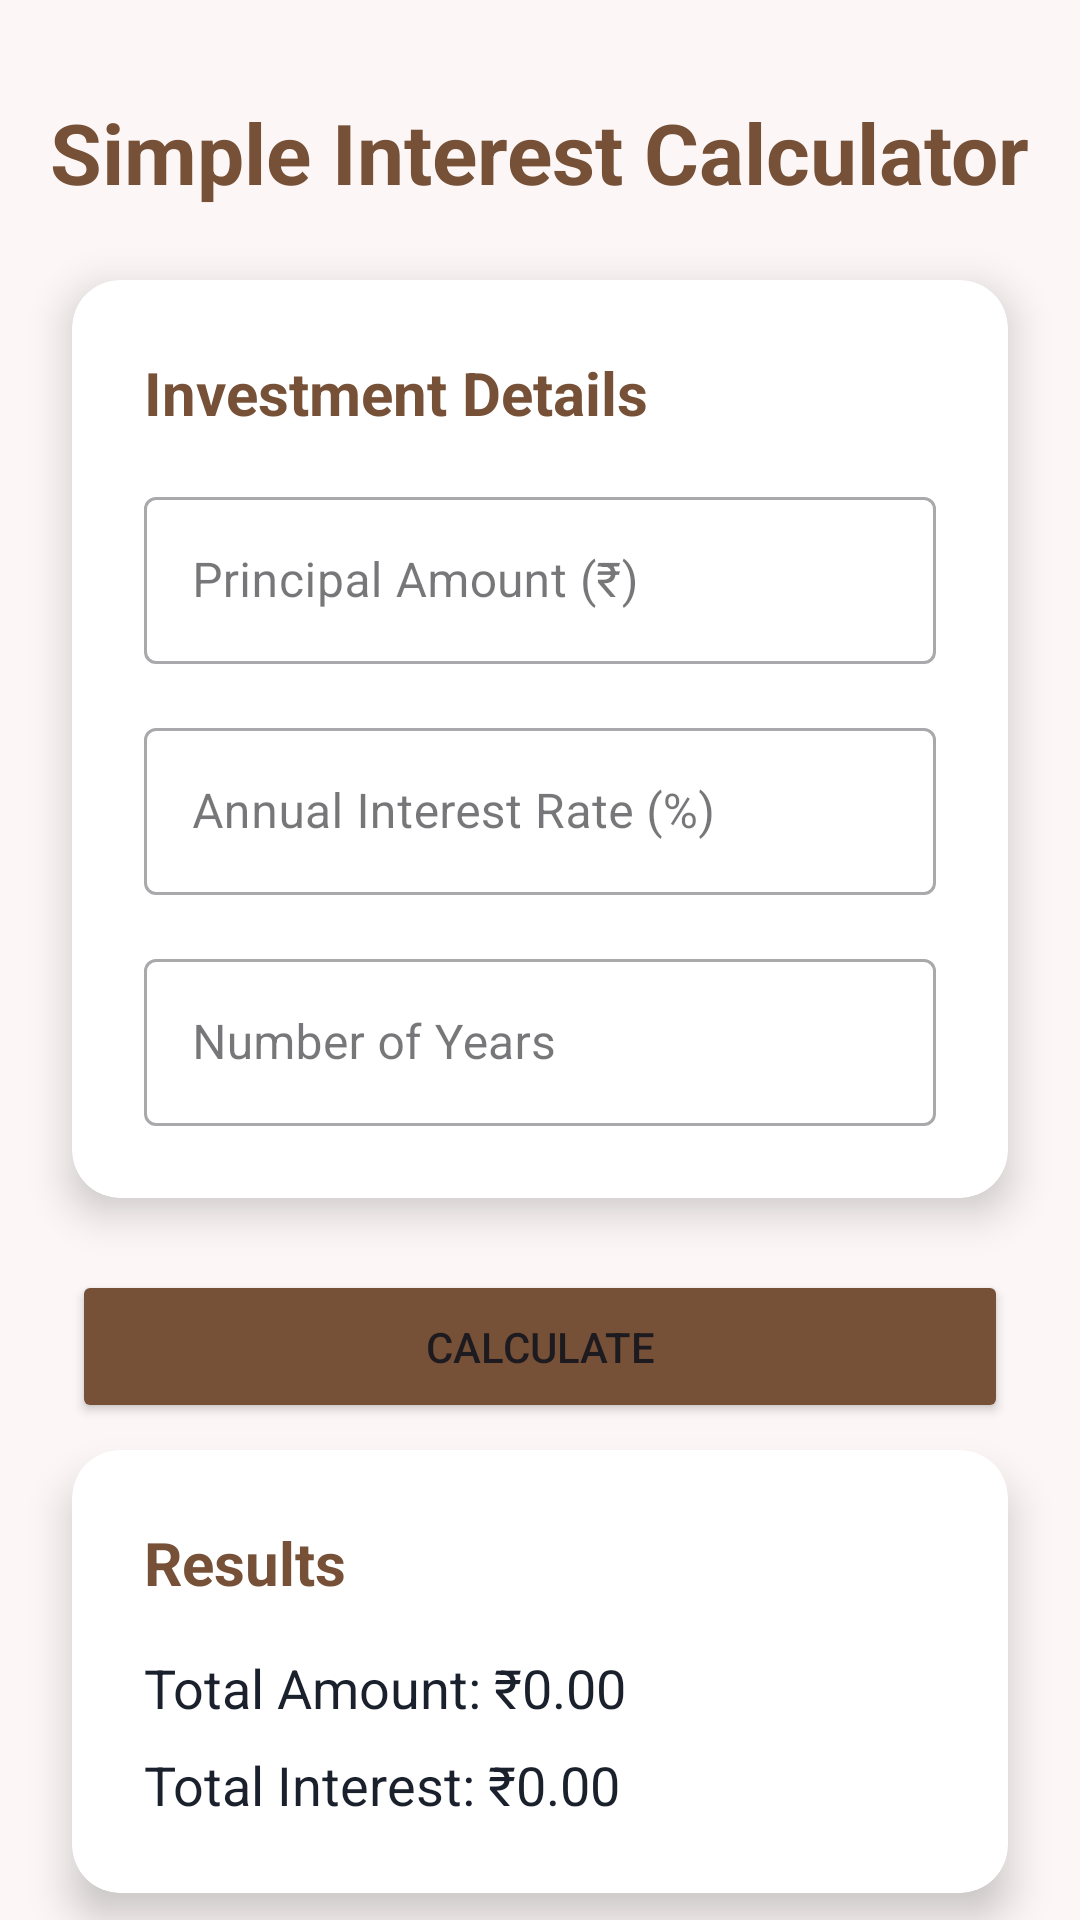

The Android layout XML behind this screen, and the referenced resources:
<!-- AndroidManifest.xml: application theme Theme.CalcMate_New -->
<!-- res/layout/activity_simple_interest.xml -->
<?xml version="1.0" encoding="utf-8"?>
<androidx.constraintlayout.widget.ConstraintLayout xmlns:android="http://schemas.android.com/apk/res/android"
    xmlns:app="http://schemas.android.com/apk/res-auto"
    xmlns:tools="http://schemas.android.com/tools"
    android:layout_width="match_parent"
    android:layout_height="match_parent"
    android:background="#7FF9F6ED"
    tools:context=".SimpleInterestCalculatorActivity">

    <TextView
        android:id="@+id/tvTitle"
        android:layout_width="wrap_content"
        android:layout_height="wrap_content"
        android:layout_marginTop="32dp"
        android:layout_marginBottom="20dp"
        android:text="Simple Interest Calculator"
        android:textSize="28sp"
        android:textStyle="bold"
        android:textColor="#775137"
        app:layout_constraintEnd_toEndOf="parent"
        app:layout_constraintStart_toStartOf="parent"
        app:layout_constraintTop_toTopOf="parent" />

    
    <androidx.cardview.widget.CardView
        android:id="@+id/cardInputs"
        android:layout_width="0dp"
        android:layout_height="wrap_content"
        android:layout_marginHorizontal="24dp"
        android:layout_marginTop="24dp"
        app:cardCornerRadius="16dp"
        app:cardElevation="8dp"
        app:cardBackgroundColor="#FFFFFF"
        app:layout_constraintEnd_toEndOf="parent"
        app:layout_constraintStart_toStartOf="parent"
        app:layout_constraintTop_toBottomOf="@id/tvTitle">

        <LinearLayout
            android:layout_width="match_parent"
            android:layout_height="wrap_content"
            android:orientation="vertical"
            android:padding="24dp">

            <TextView
                android:layout_width="wrap_content"
                android:layout_height="wrap_content"
                android:text="Investment Details"
                android:textSize="20sp"
                android:textStyle="bold"
                android:textColor="#775137" />

            
            <com.google.android.material.textfield.TextInputLayout
                style="@style/Widget.MaterialComponents.TextInputLayout.OutlinedBox"
                android:layout_width="match_parent"
                android:layout_height="wrap_content"
                android:layout_marginTop="16dp"
                android:hint="Principal Amount (₹)">
                <com.google.android.material.textfield.TextInputEditText
                    android:id="@+id/etPrincipal"
                    android:layout_width="match_parent"
                    android:layout_height="wrap_content"
                    android:inputType="numberDecimal" />
            </com.google.android.material.textfield.TextInputLayout>

            
            <com.google.android.material.textfield.TextInputLayout
                style="@style/Widget.MaterialComponents.TextInputLayout.OutlinedBox"
                android:layout_width="match_parent"
                android:layout_height="wrap_content"
                android:layout_marginTop="16dp"
                android:hint="Annual Interest Rate (%)">
                <com.google.android.material.textfield.TextInputEditText
                    android:id="@+id/etRate"
                    android:layout_width="match_parent"
                    android:layout_height="wrap_content"
                    android:inputType="numberDecimal" />
            </com.google.android.material.textfield.TextInputLayout>

            
            <com.google.android.material.textfield.TextInputLayout
                style="@style/Widget.MaterialComponents.TextInputLayout.OutlinedBox"
                android:layout_width="match_parent"
                android:layout_height="wrap_content"
                android:layout_marginTop="16dp"
                android:hint="Number of Years">
                <com.google.android.material.textfield.TextInputEditText
                    android:id="@+id/etYears"
                    android:layout_width="match_parent"
                    android:layout_height="wrap_content"
                    android:inputType="number" />
            </com.google.android.material.textfield.TextInputLayout>

        </LinearLayout>
    </androidx.cardview.widget.CardView>

    <Button
        android:id="@+id/btnCalculate"
        android:layout_width="0dp"
        android:layout_height="wrap_content"
        android:layout_marginHorizontal="24dp"
        android:layout_marginTop="24dp"
        android:text="Calculate"
        android:paddingVertical="16dp"
        android:backgroundTint="#775137"
        app:cornerRadius="16dp"
        app:layout_constraintEnd_toEndOf="parent"
        app:layout_constraintStart_toStartOf="parent"
        app:layout_constraintTop_toBottomOf="@id/cardInputs" />

    
    <androidx.cardview.widget.CardView
        android:id="@+id/cardResults"
        android:layout_width="0dp"
        android:layout_height="wrap_content"
        android:layout_marginHorizontal="24dp"
        android:layout_marginTop="24dp"
        app:cardCornerRadius="16dp"
        app:cardElevation="8dp"
        app:cardBackgroundColor="#FFFFFF"
        app:layout_constraintTop_toBottomOf="@id/btnCalculate"
        app:layout_constraintStart_toStartOf="parent"
        app:layout_constraintEnd_toEndOf="parent"
        app:layout_constraintBottom_toBottomOf="parent"
        android:layout_marginBottom="24dp">

        <LinearLayout
            android:layout_width="match_parent"
            android:layout_height="wrap_content"
            android:orientation="vertical"
            android:padding="24dp">

            <TextView
                android:layout_width="wrap_content"
                android:layout_height="wrap_content"
                android:text="Results"
                android:textSize="20sp"
                android:textStyle="bold"
                android:textColor="#775137" />

            <TextView
                android:id="@+id/tvTotalAmount"
                android:layout_width="match_parent"
                android:layout_height="wrap_content"
                android:layout_marginTop="16dp"
                android:text="Total Amount: ₹0.00"
                android:textSize="18sp"
                android:textColor="#1A202C" />

            <TextView
                android:id="@+id/tvTotalInterest"
                android:layout_width="match_parent"
                android:layout_height="wrap_content"
                android:layout_marginTop="8dp"
                android:text="Total Interest: ₹0.00"
                android:textSize="18sp"
                android:textColor="#1A202C" />

        </LinearLayout>
    </androidx.cardview.widget.CardView>

</androidx.constraintlayout.widget.ConstraintLayout>
<!-- resources referenced by this layout -->
<resources>
  <style name="Theme.CalcMate_New" parent="Base.Theme.CalcMate_New" />
  <style name="Base.Theme.CalcMate_New" parent="Theme.Material3.DayNight.NoActionBar">
          
          
      </style>
</resources>
